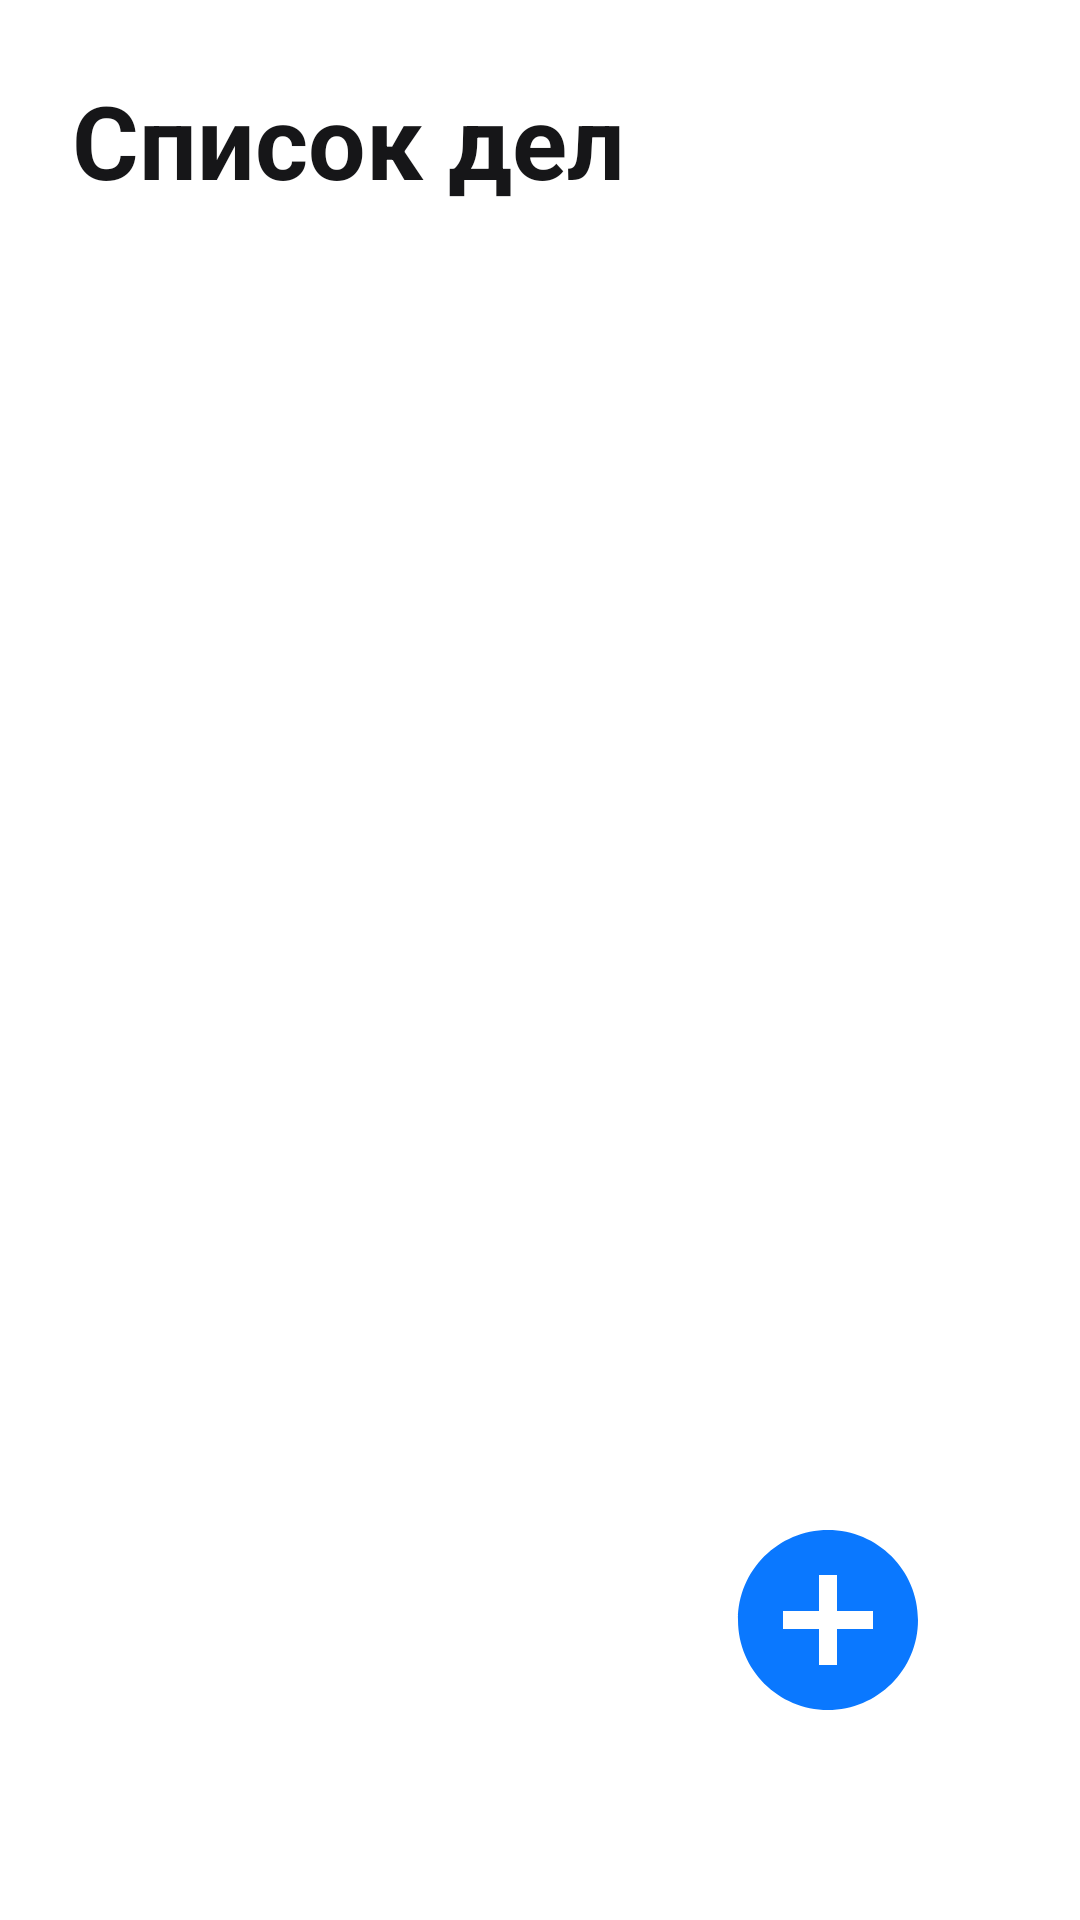

The Android layout XML behind this screen, and the referenced resources:
<!-- AndroidManifest.xml: application theme Theme.ToDoList -->
<!-- res/layout/fragment_main.xml -->
<?xml version="1.0" encoding="utf-8"?>
<androidx.constraintlayout.widget.ConstraintLayout xmlns:android="http://schemas.android.com/apk/res/android"
    android:id="@+id/fragmentContainer"
    xmlns:app="http://schemas.android.com/apk/res-auto"
    xmlns:tools="http://schemas.android.com/tools"
    android:layout_width="match_parent"
    android:layout_height="match_parent">

    <TextView
        android:id="@+id/header"
        android:layout_width="wrap_content"
        android:layout_height="wrap_content"
        android:layout_marginStart="24dp"
        android:layout_marginTop="24dp"
        android:text="@string/header"
        android:textColor="@color/back_dark_primary"
        android:textSize="34sp"
        android:textStyle="bold"
        app:layout_constraintStart_toStartOf="parent"
        app:layout_constraintTop_toTopOf="parent" />

    <ImageButton
        android:id="@+id/addButton"
        android:layout_width="wrap_content"
        android:layout_height="wrap_content"
        android:layout_marginEnd="48dp"
        android:layout_marginBottom="64dp"
        android:elevation="10dp"
        android:background="@android:color/transparent"
        android:contentDescription="@string/addButtonText"
        android:src="@drawable/baseline_add_circle"
        app:layout_constraintBottom_toBottomOf="parent"
        app:layout_constraintEnd_toEndOf="parent" />

    <androidx.cardview.widget.CardView
        android:layout_width="match_parent"
        android:layout_height="wrap_content"
        android:layout_marginStart="24dp"
        android:layout_marginTop="12dp"
        android:layout_marginEnd="24dp"
        app:cardCornerRadius="16dp"
        app:cardElevation="8dp"
        app:layout_constraintTop_toBottomOf="@+id/header"
        tools:ignore="MissingConstraints">

        <androidx.recyclerview.widget.RecyclerView
            android:id="@+id/recyclerView"
            android:layout_width="match_parent"
            android:layout_height="wrap_content"
            android:nestedScrollingEnabled="true"
            android:orientation="vertical"
            app:layout_constraintTop_toBottomOf="@+id/header"
            tools:listitem="@layout/note" />

    </androidx.cardview.widget.CardView>


</androidx.constraintlayout.widget.ConstraintLayout>
<!-- res/layout/note.xml (included above) -->
<?xml version="1.0" encoding="utf-8"?>
<androidx.constraintlayout.widget.ConstraintLayout xmlns:android="http://schemas.android.com/apk/res/android"
    xmlns:app="http://schemas.android.com/apk/res-auto"
    xmlns:tools="http://schemas.android.com/tools"
    android:layout_width="match_parent"
    android:layout_height="wrap_content">

    <CheckBox
        android:id="@+id/textNote"
        android:layout_width="match_parent"
        android:layout_height="wrap_content"
        android:layout_marginStart="12dp"
        android:layout_marginTop="8dp"
        android:layout_marginEnd="56dp"
        android:ellipsize="end"
        android:maxLines="3"
        android:text="@string/notice"
        android:textColor="@color/back_dark_primary"
        android:textSize="20sp"
        app:layout_constraintEnd_toStartOf="@id/changeNote"
        app:layout_constraintStart_toStartOf="parent"
        app:layout_constraintTop_toTopOf="parent"
        tools:ignore="RtlSymmetry" />

    <TextView
        android:id="@+id/deadline"
        android:layout_width="match_parent"
        android:layout_height="wrap_content"
        android:layout_marginStart="40dp"
        android:text="@string/deadline"
        android:textColor="@color/back_dark_primary"
        android:textSize="12sp"
        app:layout_constraintStart_toStartOf="@+id/textNote"
        app:layout_constraintTop_toBottomOf="@+id/textNote"

        tools:ignore="RtlSymmetry,SmallSp" />

    <ImageButton
        android:id="@+id/changeNote"
        android:layout_width="wrap_content"
        android:layout_height="wrap_content"
        android:layout_marginTop="12dp"
        android:layout_marginEnd="24dp"
        android:background="@android:color/transparent"
        android:contentDescription="@string/changeImage"
        android:src="@drawable/baseline_arrow_forward"
        app:layout_constraintBottom_toBottomOf="parent"
        app:layout_constraintEnd_toEndOf="parent"
        app:layout_constraintTop_toTopOf="parent" />

</androidx.constraintlayout.widget.ConstraintLayout>
<!-- resources referenced by this layout -->
<resources>
  <color name="back_dark_primary">#161618</color>
  <!-- drawable baseline_add_circle (drawable) -->
  <vector android:height="72dp" android:tint="#0A78FF"
      android:viewportHeight="24" android:viewportWidth="24"
      android:width="72dp" xmlns:android="http://schemas.android.com/apk/res/android">
      <path android:fillColor="@android:color/white" android:pathData="M12,2C6.48,2 2,6.48 2,12s4.48,10 10,10 10,-4.48 10,-10S17.52,2 12,2zM17,13h-4v4h-2v-4L7,13v-2h4L11,7h2v4h4v2z"/>
  </vector>
  <string name="addButtonText">Добавление дела</string>
  <string name="changeImage">Изменить дело</string>
  <string name="deadline">дедлайн</string>
  <string name="header">Список дел</string>
  <string name="notice">Текст дела</string>
</resources>
